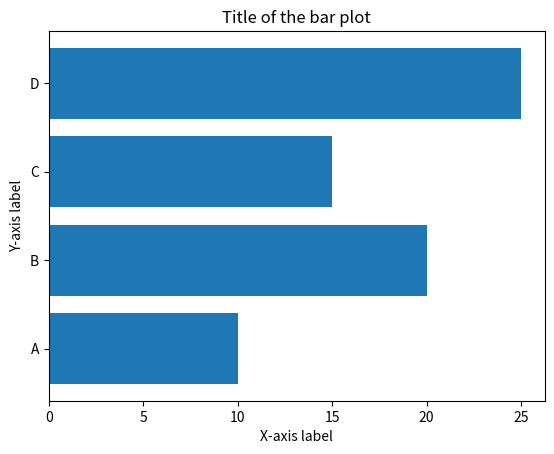

This figure's Python source:
import matplotlib.pyplot as plt

# Sample data
x = ['A', 'B', 'C', 'D']
y = [10, 20, 15, 25]

# Create bar plot
#plt.bar(x, y, width=0.7)
plt.barh(x, y)

# Add labels and title
plt.xlabel('X-axis label')
plt.ylabel('Y-axis label')
plt.title('Title of the bar plot')

# Display the plot
plt.show()
